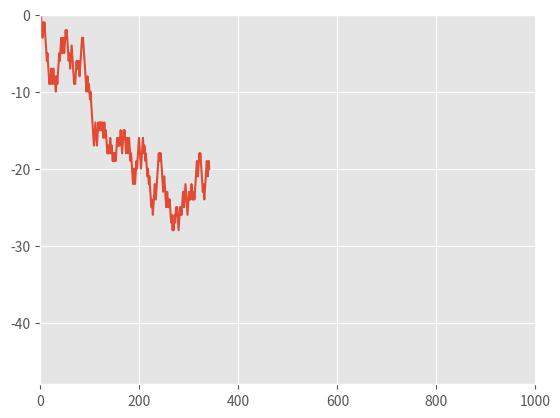

The script that saved this image: (Note: this script raises an exception after producing the figure.)
import numpy as np
from matplotlib import animation, style, pyplot as plt
from numpy.random import binomial
style.use("ggplot")

class Random_Walk(object):
    def __init__(self, p, nperiods):
        self.p = p
        self.nperiods = nperiods
        self.steps = self.simulate()

    def simulate(self):
        vals = binomial(1, self.p, self.nperiods)
        vals = np.piecewise(vals, [vals==1, vals==0], [1, -1])
        print(vals)
        return np.cumsum(vals)

rwalk = Random_Walk(0.5, 1000)
fig = plt.figure()
ax = fig.add_subplot(111)

def iterate_simul(i):
    ax.clear()
    ax.set_xlim([-1, rwalk.nperiods+1])
    ax.set_ylim([min(rwalk.steps), max(rwalk.steps)])
    step = rwalk.steps[:i]
    ax.plot(range(i), step)

anim = animation.FuncAnimation(fig, iterate_simul, frames=rwalk.nperiods, blit=False)
anim.save("rwalk.gif", fps=60,  writer="imagemagick")
plt.show()
